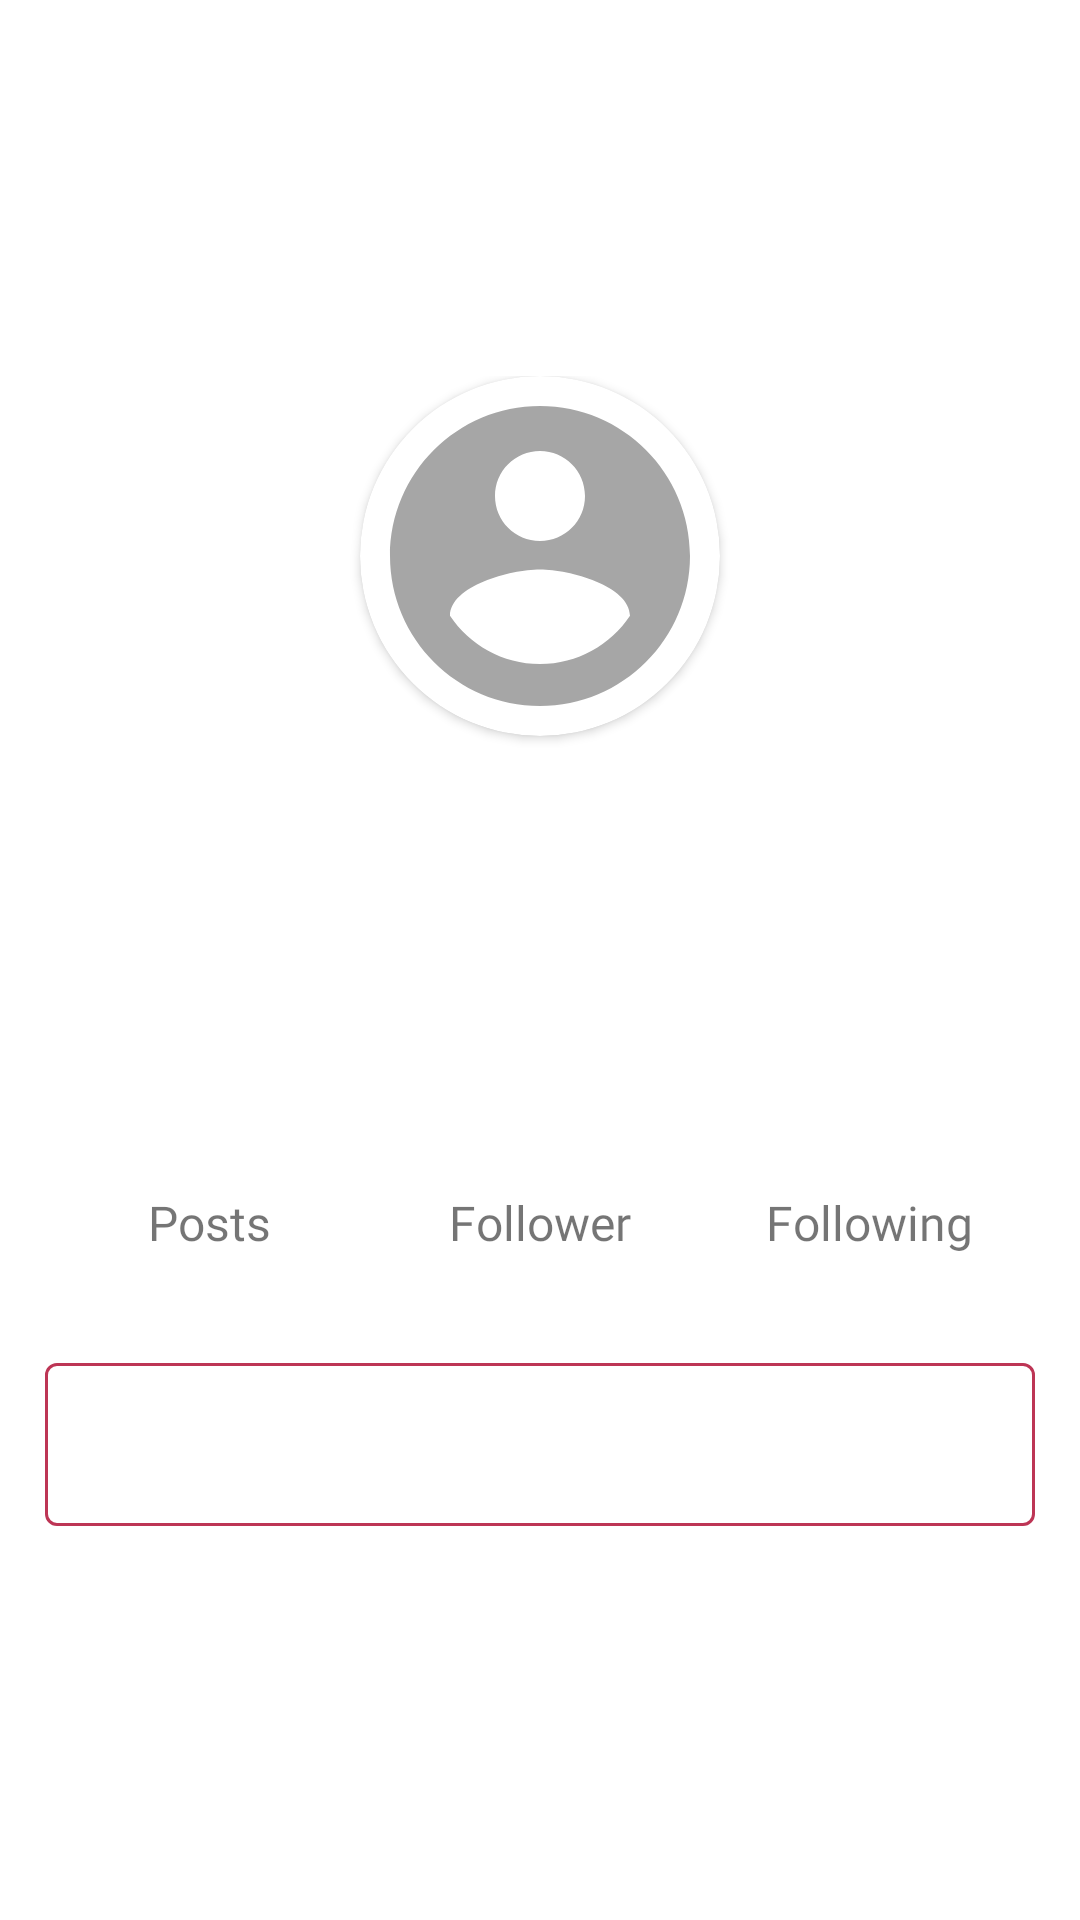

Here is an Android app screen rendered from its layout file. Give the layout XML and the strings, colors and styles it references.
<!-- AndroidManifest.xml: application theme Theme.SocialNetworking -->
<!-- res/layout/layout_profile_details.xml -->
<?xml version="1.0" encoding="utf-8"?>
<LinearLayout xmlns:android="http://schemas.android.com/apk/res/android"
    xmlns:app="http://schemas.android.com/apk/res-auto"
    android:id="@+id/layout_profile_details"
    android:layout_width="match_parent"
    android:layout_height="match_parent"
    android:orientation="vertical">

    <LinearLayout
        android:layout_width="match_parent"
        android:layout_height="match_parent"
        android:gravity="center">

        <include
            android:id="@+id/layout_error"
            layout="@layout/layout_error"
            android:visibility="gone" />

        <include
            android:id="@+id/layout_progressbar"
            layout="@layout/layout_progressbar"
            android:visibility="gone" />

        <ScrollView
            android:layout_width="match_parent"
            android:layout_height="wrap_content">

            <LinearLayout
                android:layout_width="match_parent"
                android:layout_height="wrap_content"
                android:gravity="center"
                android:orientation="vertical"
                android:padding="15dp">

                <androidx.cardview.widget.CardView
                    android:layout_width="120dp"
                    android:layout_height="120dp"
                    android:elevation="0dp"
                    app:cardCornerRadius="60dp">

                    <ImageView
                        android:id="@+id/profile_image"
                        android:layout_width="match_parent"
                        android:layout_height="match_parent"
                        android:scaleType="centerCrop"
                        android:src="@drawable/ic_account_circle" />

                </androidx.cardview.widget.CardView>

                <TextView
                    android:id="@+id/name"
                    style="@style/text_1"
                    android:layout_width="wrap_content"
                    android:layout_height="wrap_content"
                    android:layout_marginTop="20dp" />

                <TextView
                    android:id="@+id/description"
                    android:layout_width="wrap_content"
                    android:layout_height="wrap_content"
                    android:textColor="#81A5A8"
                    android:textSize="16sp" />

                <LinearLayout
                    android:layout_width="match_parent"
                    android:layout_height="wrap_content"
                    android:layout_marginTop="35dp"
                    android:orientation="horizontal">

                    <LinearLayout
                        android:id="@+id/layout_posts"
                        android:layout_width="match_parent"
                        android:layout_height="wrap_content"
                        android:layout_weight="1"
                        android:gravity="center"
                        android:orientation="vertical">

                        <TextView
                            android:id="@+id/total_post"
                            style="@style/text_1"
                            android:layout_width="wrap_content"
                            android:layout_height="wrap_content" />

                        <TextView
                            android:layout_width="wrap_content"
                            android:layout_height="wrap_content"
                            android:text="@string/posts"
                            android:textSize="16sp" />

                    </LinearLayout>

                    <LinearLayout
                        android:id="@+id/layout_follower"
                        android:layout_width="match_parent"
                        android:layout_height="wrap_content"
                        android:layout_weight="1"
                        android:gravity="center"
                        android:orientation="vertical">

                        <TextView
                            android:id="@+id/total_follower"
                            style="@style/text_1"
                            android:layout_width="wrap_content"
                            android:layout_height="wrap_content"
                            android:fontFamily="@font/poppins_bold" />

                        <TextView
                            android:layout_width="wrap_content"
                            android:layout_height="wrap_content"
                            android:text="@string/follower"
                            android:textSize="16sp" />

                    </LinearLayout>

                    <LinearLayout
                        android:id="@+id/layout_following"
                        android:layout_width="match_parent"
                        android:layout_height="wrap_content"
                        android:layout_weight="1"
                        android:gravity="center"
                        android:orientation="vertical">

                        <TextView
                            android:id="@+id/total_following"
                            style="@style/text_1"
                            android:layout_width="wrap_content"
                            android:layout_height="wrap_content"
                            android:fontFamily="@font/poppins_bold" />

                        <TextView
                            android:layout_width="wrap_content"
                            android:layout_height="wrap_content"
                            android:text="@string/following"
                            android:textSize="16sp" />

                    </LinearLayout>

                </LinearLayout>

                <com.google.android.material.button.MaterialButton
                    android:id="@+id/btn_footer"
                    style="@style/outline_button"
                    android:layout_width="match_parent"
                    android:layout_height="wrap_content"
                    android:layout_marginTop="30dp" />

            </LinearLayout>

        </ScrollView>

    </LinearLayout>

</LinearLayout>
<!-- res/layout/layout_error.xml (included above) -->
<?xml version="1.0" encoding="utf-8"?>
<LinearLayout xmlns:android="http://schemas.android.com/apk/res/android"
    xmlns:app="http://schemas.android.com/apk/res-auto"
    android:layout_width="match_parent"
    android:layout_height="match_parent"
    android:gravity="center"
    android:id="@+id/layout_error"
    android:orientation="vertical">

    <TextView
        android:id="@+id/tv_error"
        style="@style/title_4"
        android:layout_width="wrap_content"
        android:layout_height="wrap_content" />

    <com.google.android.material.button.MaterialButton
        android:id="@+id/btn_retry"
        android:layout_width="wrap_content"
        android:layout_height="wrap_content"
        android:text="@string/retry"
        app:icon="@drawable/ic_refresh" />

</LinearLayout>
<!-- res/layout/layout_progressbar.xml (included above) -->
<?xml version="1.0" encoding="utf-8"?>
<LinearLayout xmlns:android="http://schemas.android.com/apk/res/android"
    android:id="@+id/layout_progressbar"
    android:layout_width="match_parent"
    android:layout_height="match_parent"
    android:gravity="center"
    android:orientation="vertical">

    <ProgressBar
        android:layout_width="wrap_content"
        android:layout_height="wrap_content" />

</LinearLayout>
<!-- resources referenced by this layout -->
<resources>
  <!-- drawable ic_account_circle (drawable) -->
  <vector android:height="24dp" android:tint="#A6A6A6"
      android:viewportHeight="24" android:viewportWidth="24"
      android:width="24dp" xmlns:android="http://schemas.android.com/apk/res/android">
      <path android:fillColor="@android:color/white" android:pathData="M12,2C6.48,2 2,6.48 2,12s4.48,10 10,10 10,-4.48 10,-10S17.52,2 12,2zM12,5c1.66,0 3,1.34 3,3s-1.34,3 -3,3 -3,-1.34 -3,-3 1.34,-3 3,-3zM12,19.2c-2.5,0 -4.71,-1.28 -6,-3.22 0.03,-1.99 4,-3.08 6,-3.08 1.99,0 5.97,1.09 6,3.08 -1.29,1.94 -3.5,3.22 -6,3.22z"/>
  </vector>
  <!-- drawable ic_refresh (drawable) -->
  <vector android:height="24dp" android:tint="#A6A6A6"
      android:viewportHeight="24" android:viewportWidth="24"
      android:width="24dp" xmlns:android="http://schemas.android.com/apk/res/android">
      <path android:fillColor="@android:color/white" android:pathData="M17.65,6.35C16.2,4.9 14.21,4 12,4c-4.42,0 -7.99,3.58 -7.99,8s3.57,8 7.99,8c3.73,0 6.84,-2.55 7.73,-6h-2.08c-0.82,2.33 -3.04,4 -5.65,4 -3.31,0 -6,-2.69 -6,-6s2.69,-6 6,-6c1.66,0 3.14,0.69 4.22,1.78L13,11h7V4l-2.35,2.35z"/>
  </vector>
  <string name="follower">Follower</string>
  <string name="following">Following</string>
  <string name="posts">Posts</string>
  <string name="retry">Retry</string>
  <style name="outline_button" parent="Widget.MaterialComponents.Button.OutlinedButton">
          <item name="iconGravity">textStart</item>
          <item name="textAllCaps">false</item>
          <item name="strokeColor">@color/pink_dark</item>
          <item name="android:textSize">18sp</item>
          <item name="android:paddingTop">15dp</item>
          <item name="android:paddingBottom">15dp</item>
      </style>
  <style name="text_1">
          <item name="android:textSize">28sp</item>
          <item name="fontFamily">@font/poppins_semi_bold</item>
          <item name="android:textColor">@color/black</item>
      </style>
  <style name="title_4">
          <item name="android:textSize">16sp</item>
          <item name="fontFamily">@font/poppins_semi_bold</item>
          <item name="android:textColor">@android:color/black</item>
      </style>
  <style name="Theme.SocialNetworking" parent="Theme.MaterialComponents.DayNight.DarkActionBar">
          
          <item name="colorPrimary">@color/pink_light</item>
          <item name="colorPrimaryVariant">@color/pink_dark</item>
          <item name="colorOnPrimary">@color/white</item>
          
          <item name="colorSecondary">@color/pink_light</item>
          <item name="colorSecondaryVariant">@color/pink_dark</item>
          <item name="colorOnSecondary">@color/black</item>
          
          <item name="android:statusBarColor" tools:targetApi="l">?attr/colorPrimaryVariant</item>
          
          <item name="fontFamily">@font/poppins_regular</item>
      </style>
  <color name="pink_dark">#BD3555</color>
  <color name="black">#FF000000</color>
  <color name="pink_light">#ef476f</color>
  <color name="white">#FFFFFFFF</color>
</resources>
